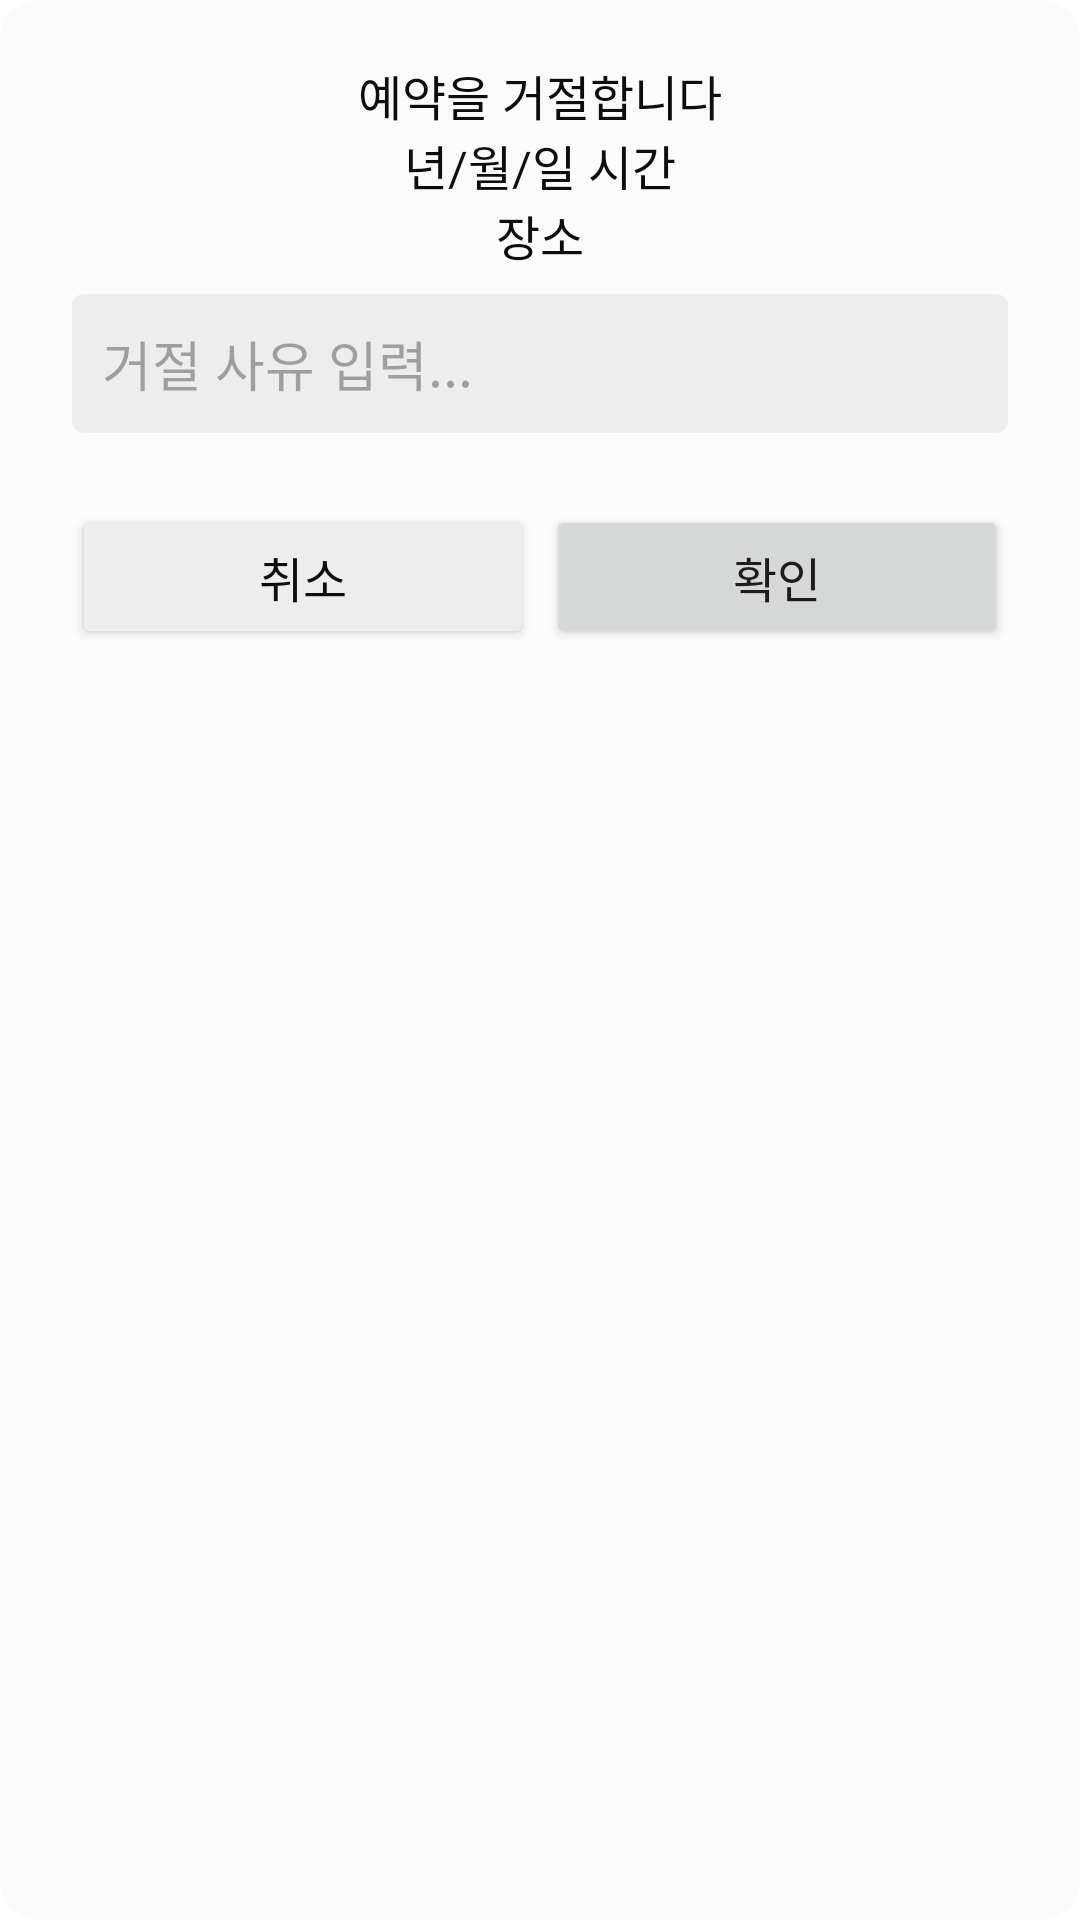

Here is an Android app screen rendered from its layout file. Give the layout XML and the strings, colors and styles it references.
<!-- AndroidManifest.xml: application theme Theme.Billage -->
<!-- res/layout/dialog_reserve_cancel.xml -->
<?xml version="1.0" encoding="utf-8"?>
<androidx.constraintlayout.widget.ConstraintLayout xmlns:android="http://schemas.android.com/apk/res/android"
    xmlns:app="http://schemas.android.com/apk/res-auto"
    xmlns:tools="http://schemas.android.com/tools"
    android:layout_width="match_parent"
    android:layout_height="wrap_content"
    android:background="@drawable/background_dialog"
    android:paddingHorizontal="24dp"
    android:paddingTop="20dp"
    android:paddingBottom="30dp">

    <TextView
        android:id="@+id/textView_title"
        style="@style/body"
        android:layout_width="wrap_content"
        android:layout_height="wrap_content"
        android:text="예약을 거절합니다"
        android:textColor="@color/G1"
        app:layout_constraintEnd_toEndOf="parent"
        app:layout_constraintStart_toStartOf="parent"
        app:layout_constraintTop_toTopOf="parent" />

    <TextView
        android:id="@+id/textView_time"
        style="@style/body"
        android:layout_width="wrap_content"
        android:layout_height="wrap_content"
        android:text="년/월/일 시간"
        android:textColor="@color/G1"
        app:layout_constraintEnd_toEndOf="parent"
        app:layout_constraintStart_toStartOf="parent"
        app:layout_constraintTop_toBottomOf="@id/textView_title" />

    <TextView
        android:id="@+id/textView_location"
        style="@style/body"
        android:layout_width="wrap_content"
        android:layout_height="wrap_content"
        android:text="장소"
        android:textColor="@color/G1"
        app:layout_constraintEnd_toEndOf="parent"
        app:layout_constraintStart_toStartOf="parent"
        app:layout_constraintTop_toBottomOf="@id/textView_time" />

    <EditText
        android:id="@+id/editText_cause"
        android:layout_width="0dp"
        android:layout_height="wrap_content"
        android:layout_marginTop="8dp"
        android:background="@drawable/background_edittext_dialog"
        android:ems="10"
        android:inputType="text"
        android:padding="10dp"
        android:hint="거절 사유 입력..."
        app:layout_constraintEnd_toEndOf="parent"
        app:layout_constraintStart_toStartOf="parent"
        app:layout_constraintTop_toBottomOf="@+id/textView_location" />

    <LinearLayout
        android:layout_width="match_parent"
        android:layout_height="wrap_content"
        android:orientation="horizontal"
        android:layout_marginTop="24dp"
        app:layout_constraintEnd_toEndOf="@+id/editText_cause"
        app:layout_constraintStart_toStartOf="@+id/editText_cause"
        app:layout_constraintTop_toBottomOf="@+id/editText_cause">

        <Button
            android:id="@+id/button_cancel"
            style="@style/body"
            android:layout_width="wrap_content"
            android:layout_height="wrap_content"
            android:layout_marginRight="2dp"
            android:layout_weight="1"
            android:backgroundTint="@color/G4"
            android:text="취소"
            android:textColor="@color/G1"
            app:cornerRadius="8dp" />

        <Button
            android:id="@+id/button_complete"
            style="@style/body_semi_bold"
            android:layout_width="wrap_content"
            android:layout_height="wrap_content"
            android:layout_marginLeft="2dp"
            android:layout_weight="1"
            android:text="확인"
            app:cornerRadius="8dp" />
    </LinearLayout>
</androidx.constraintlayout.widget.ConstraintLayout>
<!-- resources referenced by this layout -->
<resources>
  <color name="G1">#0E0D0E</color>
  <color name="G4">#EDEDED</color>
  <!-- drawable background_dialog (drawable) -->
  <?xml version="1.0" encoding="utf-8"?>
  <shape xmlns:android="http://schemas.android.com/apk/res/android">
  
      <solid android:color="@color/wh"/>
  
      <corners android:radius="12dp"/>
  
  </shape>
  <!-- drawable background_edittext_dialog (drawable) -->
  <?xml version="1.0" encoding="utf-8"?>
  <shape xmlns:android="http://schemas.android.com/apk/res/android">
  
      <solid android:color="@color/G4"/>
      <corners android:radius="4dp"/>
  
  </shape>
  <style name="body">
          <item name="android:fontFamily">@font/pretendard_regular</item>
          <item name="android:textSize">16sp</item>
          <item name="android:lineSpacingExtra">0dp</item>
      </style>
  <style name="body_semi_bold">
          <item name="android:fontFamily">@font/pretendard_semi_bold</item>
          <item name="android:textSize">16sp</item>
          <item name="android:lineSpacingExtra">0dp</item>
      </style>
  <style name="Theme.Billage" parent="Base.Theme.Billage" />
  <color name="wh">#FBFBFB</color>
  <style name="Base.Theme.Billage" parent="Theme.Material3.DayNight.NoActionBar">
          <item name="colorPrimary">@color/color1</item>
          <item name="android:statusBarColor">@color/transparent</item>
          <item name="android:windowBackground">@color/white</item>
          <item name="colorControlActivated">@color/G4</item> 
          <item name="android:windowLightStatusBar">true</item>   
          <item name="android:navigationBarColor">@android:color/transparent</item> 
      </style>
  <color name="color1">#6C4BF5</color>
  <color name="transparent">#00000000</color>
  <color name="white">#FFFFFFFF</color>
</resources>
